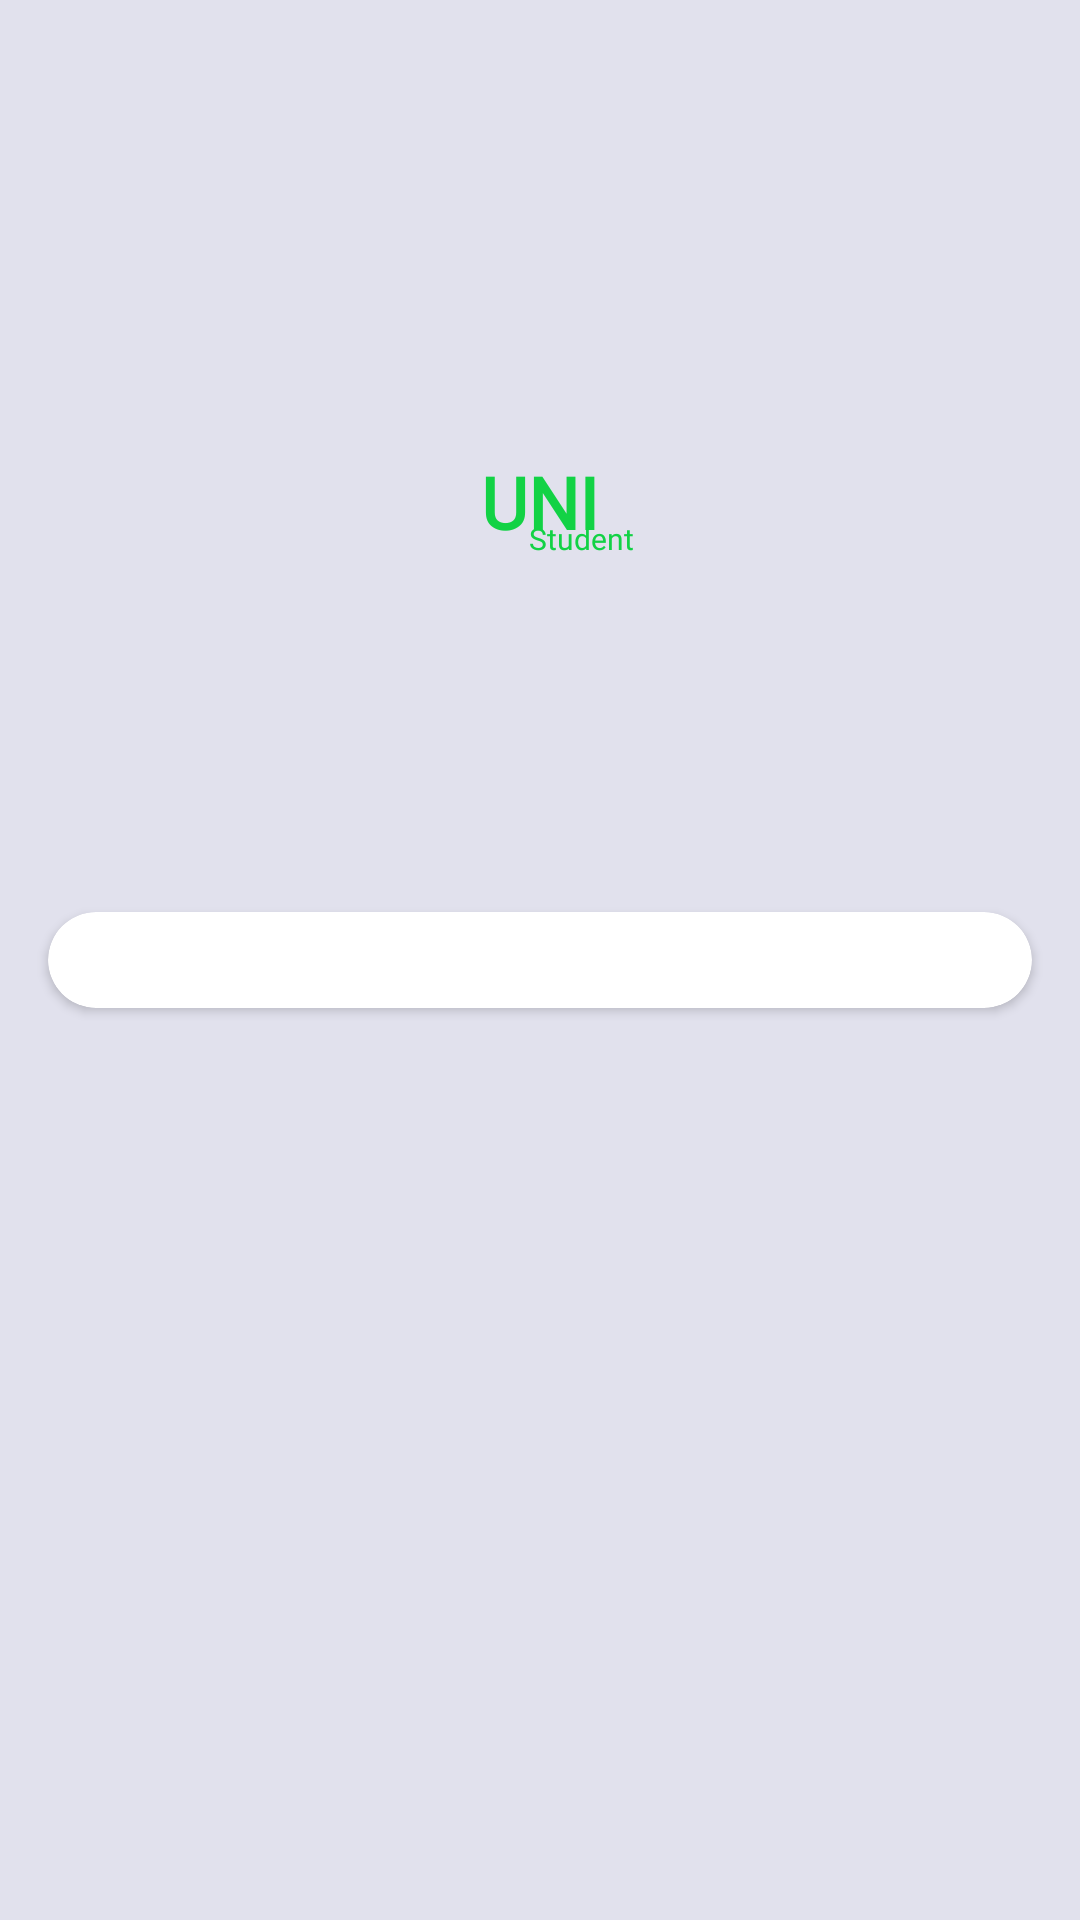

Write the Android layout XML for this screen, with the resource values it uses.
<!-- AndroidManifest.xml: application theme Theme.UNIStudent.custom -->
<!-- res/layout/activity_sign_up.xml -->
<?xml version="1.0" encoding="utf-8"?>
<androidx.constraintlayout.widget.ConstraintLayout xmlns:android="http://schemas.android.com/apk/res/android"
    xmlns:app="http://schemas.android.com/apk/res-auto"
    xmlns:tools="http://schemas.android.com/tools"
    android:layout_width="match_parent"
    android:layout_height="match_parent"
    tools:context=".ui.SignUp">


    <ImageButton
        android:id="@+id/close"
        android:layout_width="30dp"
        android:layout_height="30dp"
        android:layout_marginStart="16dp"
        android:layout_marginTop="16dp"
        android:background="@color/white_50"
        android:contentDescription="@string/close"
        android:src="@drawable/close"
        app:layout_constraintStart_toStartOf="parent"
        app:layout_constraintTop_toTopOf="parent" />


    <RelativeLayout
        android:layout_width="match_parent"
        android:layout_height="wrap_content"
        app:layout_constraintBottom_toTopOf="@+id/collect_data"
        app:layout_constraintTop_toBottomOf="@+id/close">

        <TextView
            android:id="@+id/app_name"
            android:layout_width="wrap_content"
            android:layout_height="wrap_content"
            android:layout_centerInParent="true"
            android:layout_gravity="center"
            android:fontFamily="@font/poppins_semi_bold"
            android:gravity="center"
            android:text="@string/uni"
            android:textColor="@color/green"
            android:textSize="@dimen/text_size_24"
            android:textStyle="bold" />

        <TextView
            android:layout_width="wrap_content"
            android:layout_height="wrap_content"
            android:layout_below="@+id/app_name"
            android:layout_alignStart="@+id/app_name"
            android:layout_marginStart="16dp"
            android:layout_marginTop="-8dp"
            android:fontFamily="@font/poppins_semi_bold"
            android:gravity="center"
            android:text="@string/student"
            android:textColor="@color/green"
            android:textSize="@dimen/text_size_10"
            android:textStyle="normal" />
    </RelativeLayout>


    <LinearLayout
        android:id="@+id/collect_data"
        android:layout_width="match_parent"
        android:layout_height="wrap_content"
        android:orientation="vertical"
        app:layout_constraintBottom_toBottomOf="parent"
        app:layout_constraintEnd_toEndOf="parent"
        app:layout_constraintStart_toStartOf="parent"
        app:layout_constraintTop_toTopOf="parent">

        <androidx.cardview.widget.CardView
            android:layout_width="match_parent"
            android:layout_height="wrap_content"
            android:layout_margin="16dp"

            app:cardCornerRadius="25dp">

            <FrameLayout
                android:id="@+id/fragment_container"
                android:layout_width="match_parent"
                android:layout_height="match_parent"
                android:paddingStart="8dp"
                android:paddingTop="16dp"
                android:paddingEnd="8dp"
                android:paddingBottom="16dp" />
        </androidx.cardview.widget.CardView>


    </LinearLayout>


</androidx.constraintlayout.widget.ConstraintLayout>
<!-- resources referenced by this layout -->
<resources>
  <color name="green">#12D245</color>
  <color name="white_50">#E1E1ED</color>
  <dimen name="text_size_10">10sp</dimen>
  <dimen name="text_size_24">24sp</dimen>
  <string name="close">Close</string>
  <string name="student">Student</string>
  <string name="uni">UNI</string>
  <style name="Theme.UNIStudent.custom" parent="Theme.MaterialComponents.Light.NoActionBar">
          <item name="colorPrimary">@color/black</item>
          <item name="colorPrimaryDark">@color/colorPrimaryDark</item>
          <item name="colorOnPrimary">@color/colorOnPrimary</item>
          <item name="colorAccent">@color/colorAccent</item>
          <item name="android:colorBackground">@color/colorBackground</item>
          <item name="fontFamily">@font/poppins_regular</item>
          <item name="android:windowLightStatusBar">true</item>
  
  
  
      </style>
  <color name="black">#FF000000</color>
  <color name="colorPrimaryDark">@color/white_50</color>
  <color name="colorOnPrimary">@color/white_100</color>
  <color name="colorAccent">@color/black</color>
  <color name="colorBackground">@color/white_50</color>
  <color name="white_100">#FFFFFFFF</color>
</resources>
